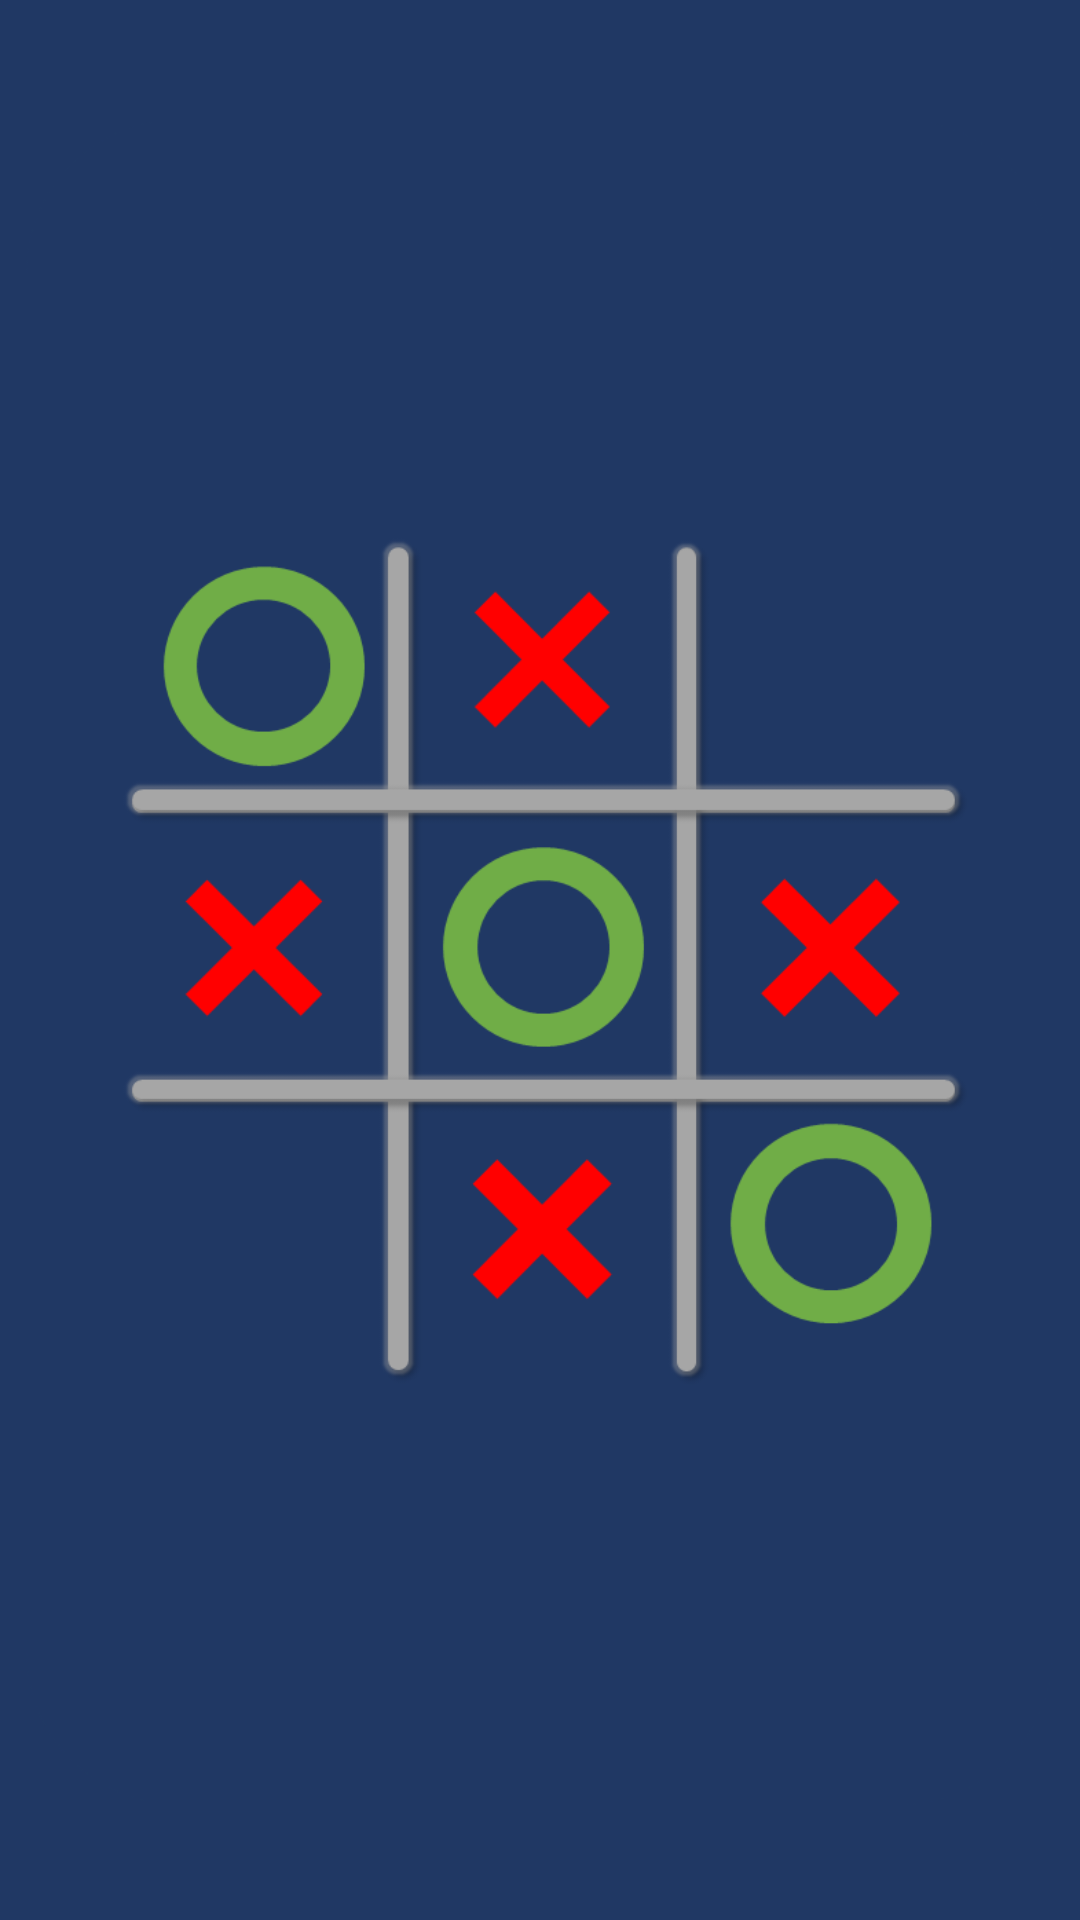

Layout XML and referenced resources for this Android screen:
<!-- AndroidManifest.xml: application theme AppTheme -->
<!-- res/layout/first.xml -->
<?xml version="1.0" encoding="utf-8"?>
<RelativeLayout xmlns:android="http://schemas.android.com/apk/res/android"
    android:layout_width="match_parent"
    android:layout_height="match_parent"
    android:background="#203864">

    <ImageView
        android:id="@+id/splash"
        android:layout_width="match_parent"
        android:layout_height="match_parent"
        android:layout_centerInParent="true"
        android:src="@drawable/splash" />
</RelativeLayout>
<!-- resources referenced by this layout -->
<resources>
  <!-- drawable splash: png bitmap (drawable, 30678 bytes) -->
  <style name="AppTheme" parent="Theme.AppCompat.Light.NoActionBar">
          
          <item name="colorPrimary">@color/colorPrimary</item>
          <item name="colorPrimaryDark">@color/colorPrimaryDark</item>
          <item name="colorAccent">@color/colorAccent</item>
      </style>
  <!-- not gathered from this repository: default colours our renderer supplied (Android Studio template values) -->
  <color name="colorPrimary">#FF6200EE</color>
  <color name="colorPrimaryDark">#FF3700B3</color>
  <color name="colorAccent">#FF03DAC5</color>
</resources>
